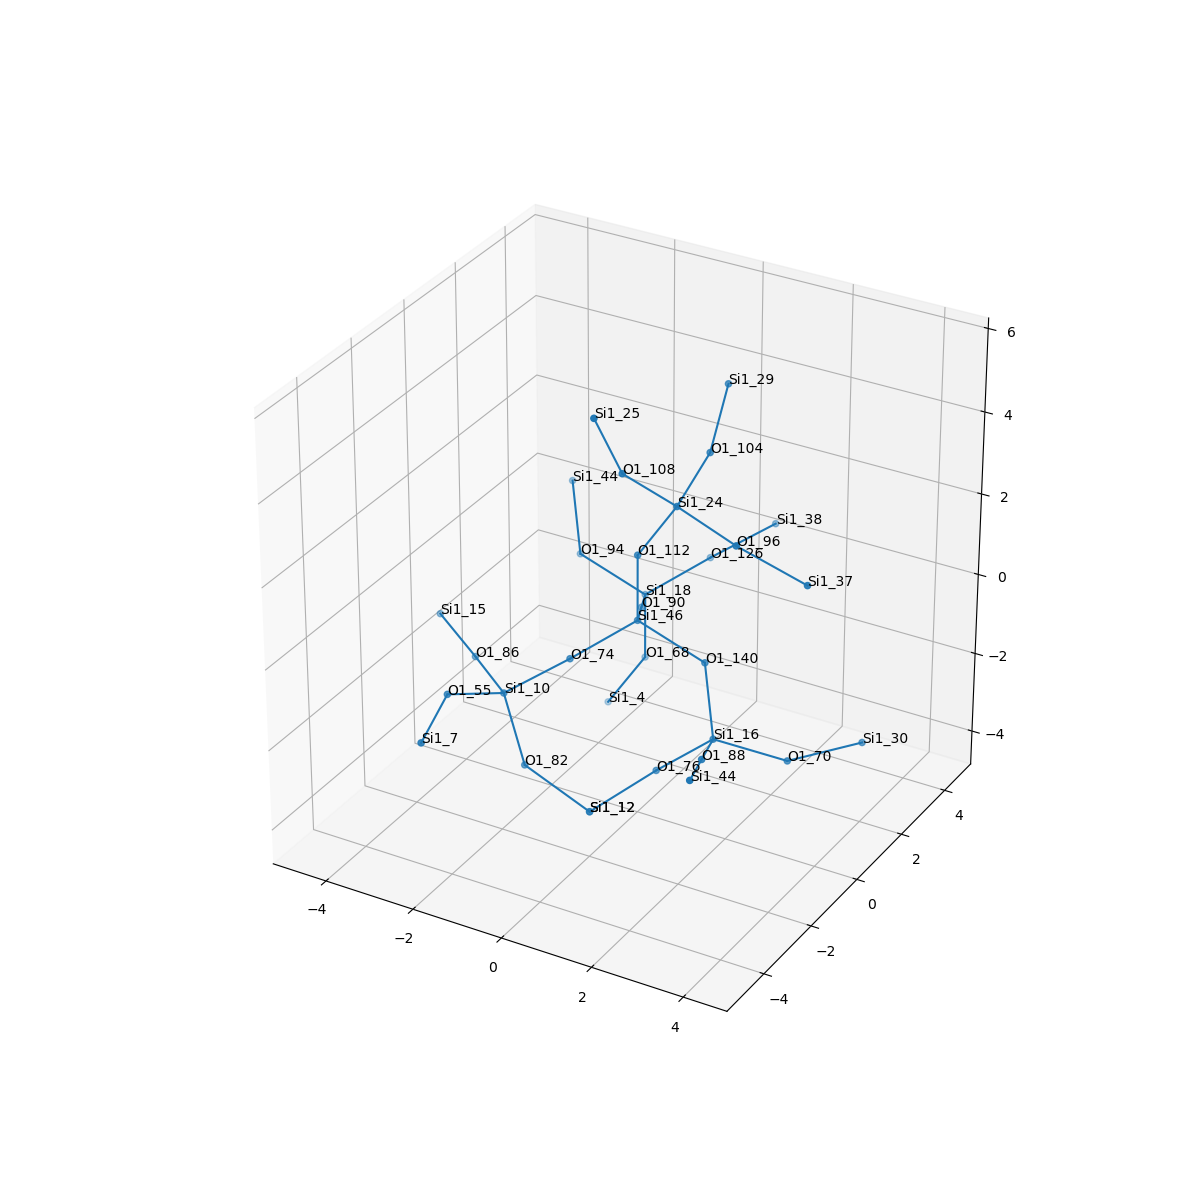

The table this chart was drawn from, first rows:
, neighbor_num, isite, atom, x, y, z, front_index
0, 0, 46, Si1, 0.0, 0.0, 0.0, 
1, 1, 74, O1, -0.8291, -1.261, -0.5552, 0.0
2, 1, 90, O1, -0.6442, 1.349, -0.5812, 0.0
3, 1, 140, O1, 1.508, 1.1102230246251565e-16, -0.5688, 0.0
4, 1, 112, O1, 2.7755575615628914e-17, -5.551115123125783e-17, 1.605, 0.0
5, 2, 10, Si1, -2.009, -1.848, -1.483, 1.0
6, 2, 18, Si1, -1.288, 2.698, -1.162, 2.0
7, 2, 16, Si1, 2.065, -0.6844, -1.918, 3.0
8, 2, 24, Si1, 0.8181, 0.09185, 2.99, 4.0
9, 3, 86, O1, -3.251, -0.8264, -1.519, 5.0
10, 3, 82, O1, -1.407, -2.097, -2.959, 5.0
11, 3, 55, O1, -2.455, -3.28, -0.8906, 5.0
12, 3, 126, O1, -0.4593, 3.959, -0.6072, 6.0
13, 3, 68, O1, -1.288, 2.698, -2.768, 6.0
14, 3, 94, O1, -2.796, 2.698, -0.5936, 6.0
15, 3, 88, O1, 2.572, -2.132, -1.449, 7.0
16, 3, 70, O1, 3.267, 0.1805, -2.537, 7.0
17, 3, 76, O1, 0.8925, -0.8634, -3.004, 7.0
18, 3, 104, O1, 0.7424, 1.606, 3.528, 8.0
19, 3, 108, O1, 0.1507, -0.9017, 4.064, 8.0
20, 3, 96, O1, 2.347, -0.3484, 2.731, 8.0
21, 4, 15, Si1, -4.583, 0.05529, -1.322, 9.0
22, 4, 12, Si1, -0.08566, -1.829, -3.846, 10.0
23, 4, 7, Si1, -2.135, -4.842, -1.131, 11.0
24, 4, 38, Si1, 0.7211, 4.546, 0.3208, 12.0
25, 4, 4, Si1, -2.106, 2.606, -4.153, 13.0
26, 4, 44, Si1, -3.353, 3.382, 0.7552, 14.0
27, 4, 44, Si1, 3.079, -3.58, -0.9802, 15.0
28, 4, 30, Si1, 4.293, 1.416, -2.41, 16.0
29, 4, 12, Si1, -0.08566, -1.829, -3.846, 17.0
30, 4, 29, Si1, 0.4894, 2.841, 4.527, 18.0
31, 4, 25, Si1, -0.1638, -1.451, 5.541, 19.0
32, 4, 37, Si1, 3.635, 0.1729, 1.911, 20.0
